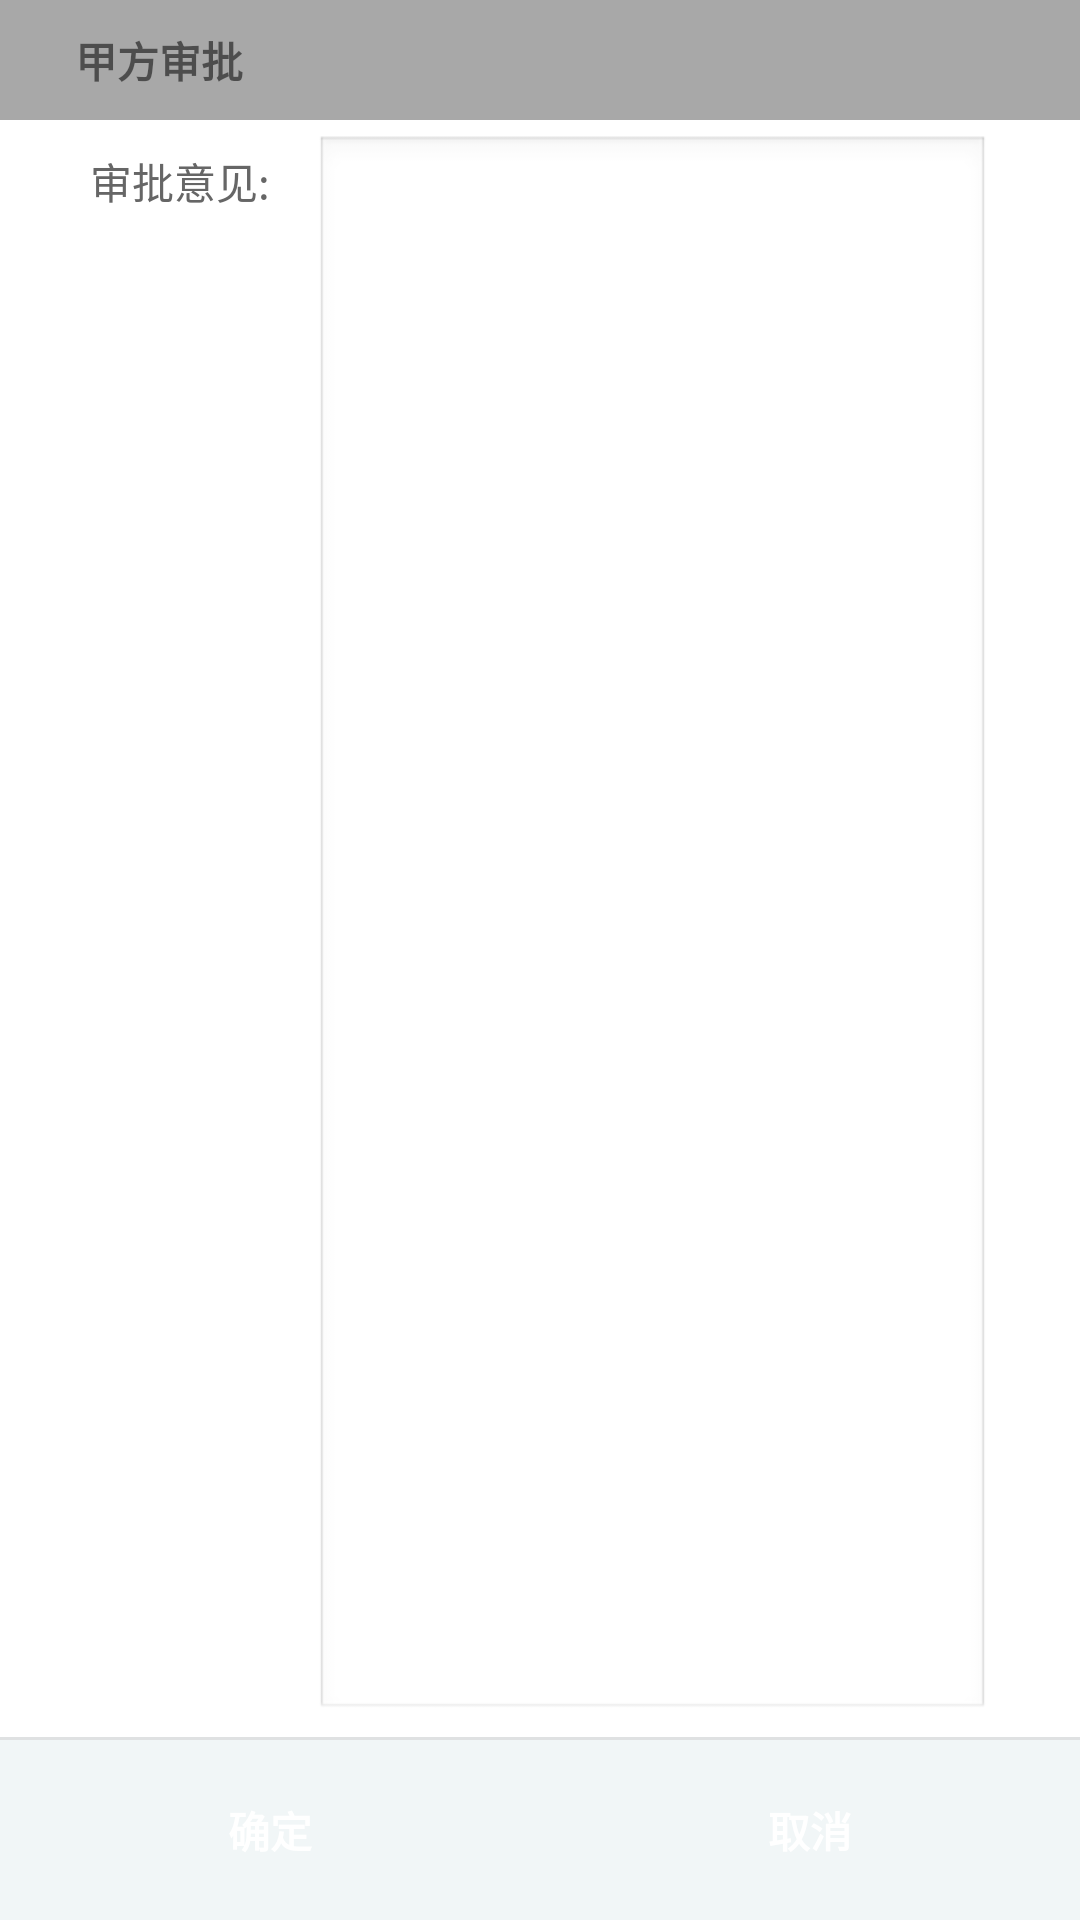

This screen was rendered from an Android layout file. Write that file and the resources it references.
<!-- AndroidManifest.xml: application theme AppTheme -->
<!-- res/layout/fragment_approval.xml -->
<?xml version="1.0" encoding="utf-8"?>
<LinearLayout xmlns:android="http://schemas.android.com/apk/res/android"
              android:layout_width="match_parent"
              android:layout_height="match_parent"
              android:orientation="vertical">

    <TextView
        android:layout_width="match_parent"
        android:layout_height="40dp"
        android:background="@color/division"
        android:gravity="left|center_vertical"
        android:paddingLeft="25dp"
        android:text="甲方审批"
        android:textSize="14dp"
        android:textStyle="bold"/>

    <LinearLayout
        android:layout_width="match_parent"
        android:layout_height="0dp"
        android:layout_weight="1"
        android:background="@color/white"
        android:gravity="center_vertical"
        android:orientation="horizontal">


        <TextView
            android:layout_width="75dp"
            android:layout_height="match_parent"
            android:layout_marginBottom="10dp"
            android:layout_marginLeft="30dp"
            android:layout_marginTop="10dp"
            android:text="审批意见:"
            android:textColor="@color/content_text"
            android:textSize="14dp"/>

        <EditText
            android:id="@+id/et_evaluate_use"
            android:layout_width="fill_parent"
            android:layout_height="match_parent"
            android:layout_marginBottom="5dp"
            android:layout_marginRight="30dp"
            android:layout_marginTop="5dp"
            android:background="@android:drawable/edit_text"
            android:gravity="top"
            android:inputType="textMultiLine"
            android:maxLines="10"
            android:minLines="6"
            android:scrollbars="vertical"
            android:textColor="@color/content_text"
            android:textSize="14dp"/>

    </LinearLayout>

    <View
        android:layout_width="match_parent"
        android:layout_height="1dp"
        android:background="@color/line"/>

    <LinearLayout
        android:layout_width="match_parent"
        android:layout_height="60dp"
        android:background="@color/primary_background"
        android:gravity="center">

        <TextView
            android:layout_width="100dp"
            android:layout_height="40dp"
            android:layout_marginLeft="40dp"
            android:gravity="center"
            android:text="确定"
            android:textColor="@color/white"
            android:textSize="14dp"
            android:textStyle="bold"/>

        <TextView
            android:layout_width="0dp"
            android:layout_height="match_parent"
            android:layout_weight="1"/>

        <TextView
            android:layout_width="100dp"
            android:layout_height="40dp"
            android:layout_marginRight="40dp"
            android:gravity="center"
            android:text="取消"
            android:textColor="@color/white"
            android:textSize="14dp"
            android:textStyle="bold"/>
    </LinearLayout>
</LinearLayout>
<!-- resources referenced by this layout -->
<resources>
  <color name="content_text">#666666</color>
  <color name="division">#a8a8a8</color>
  <color name="line">#dfe1e2</color>
  <color name="primary_background">#f1f6f7</color>
  <color name="white">#ffffff</color>
  <style name="AppTheme" parent="Theme.AppCompat.Light.NoActionBar">
          <item name="colorPrimary">@color/primary</item>
          <item name="colorPrimaryDark">@color/primary_dark</item>
      </style>
  <color name="primary">#5C6BC0</color>
  <color name="primary_dark">#5C6BC0</color>
</resources>
